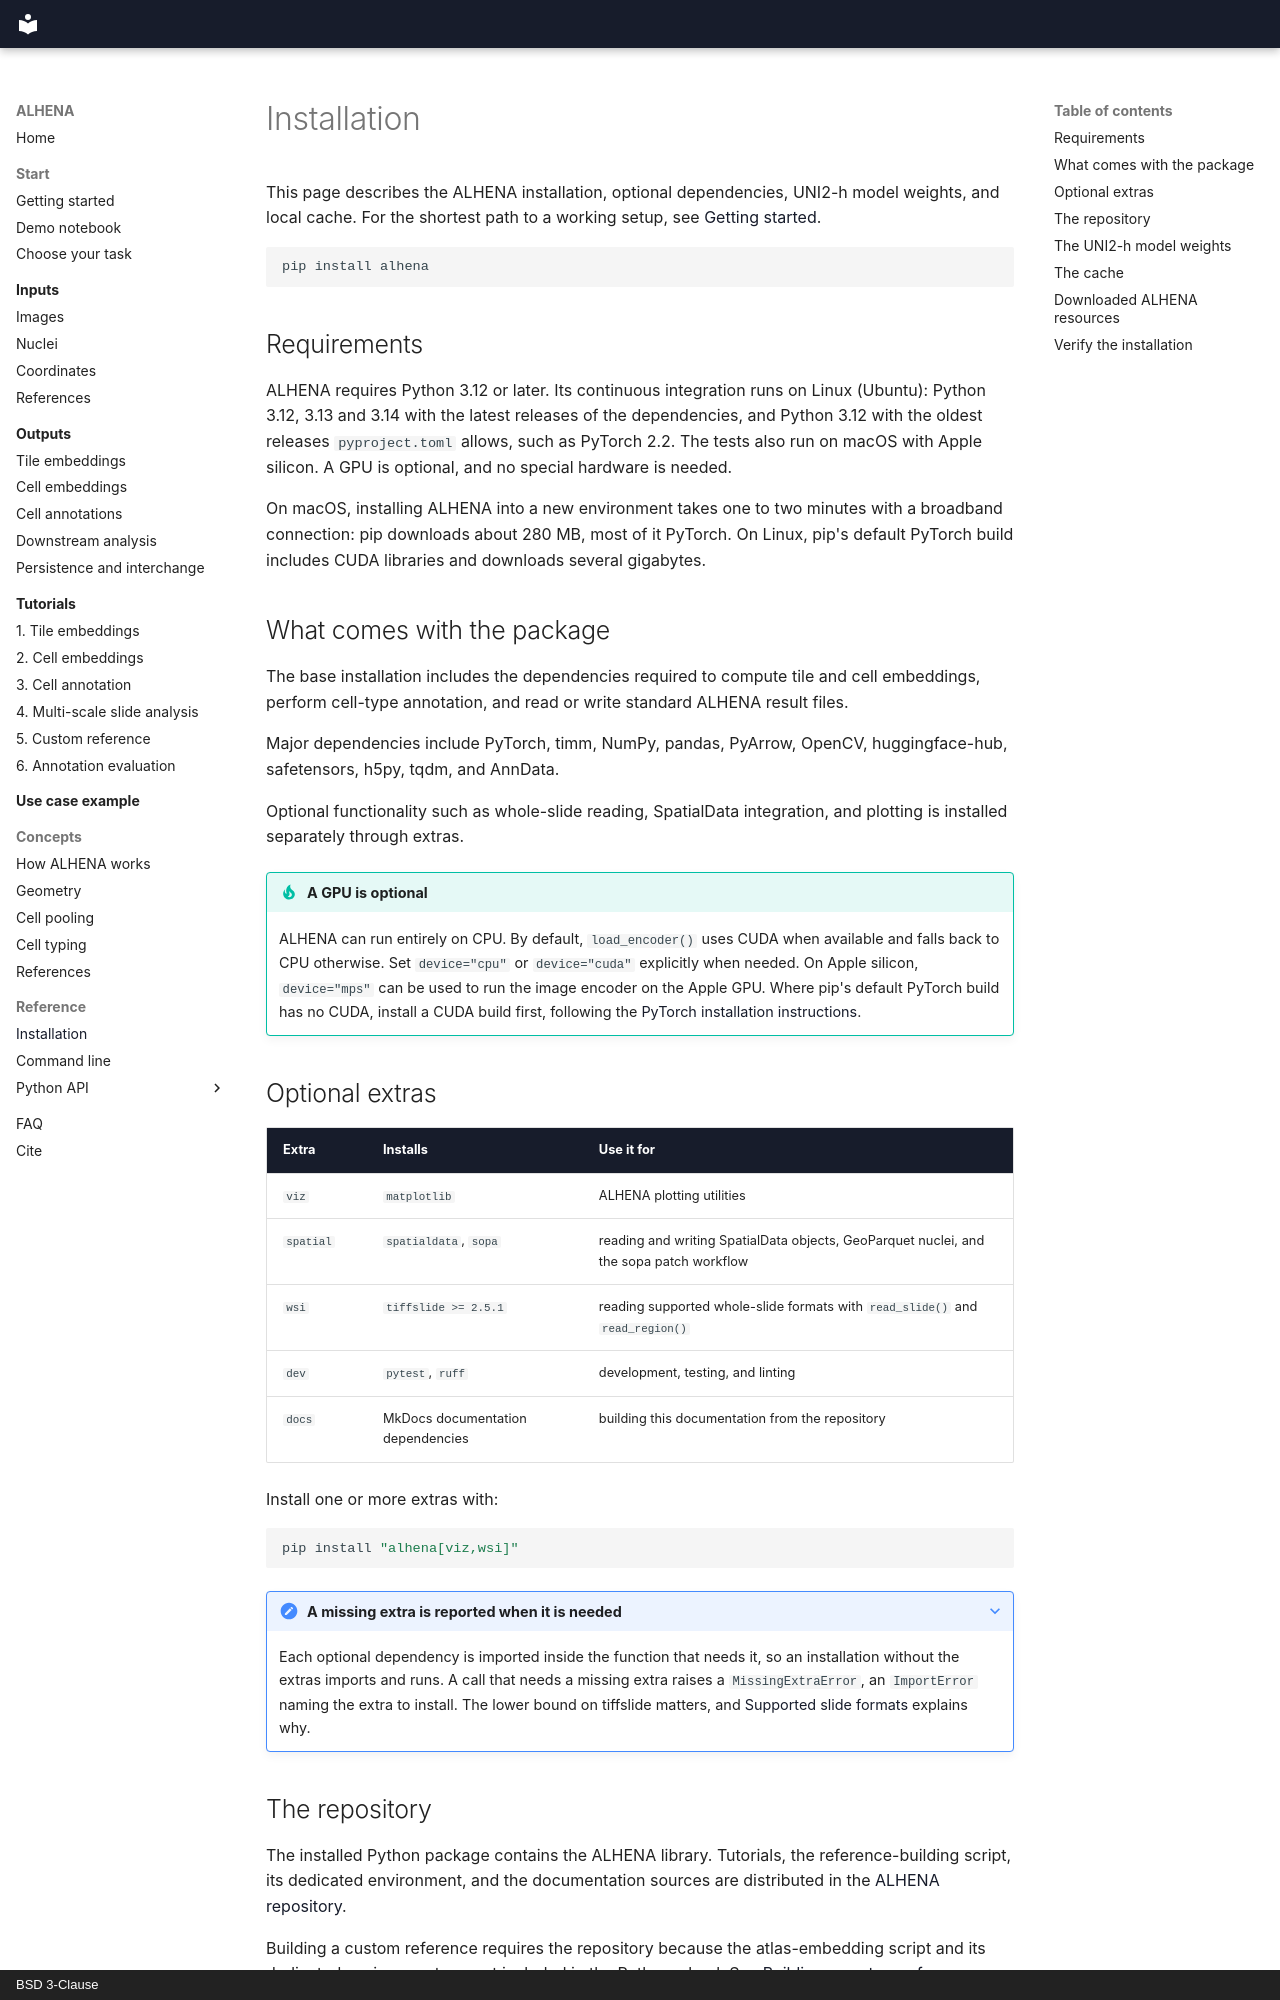

repository: prism-oncology/ALHENA · page: installation/index.html · generator: mkdocs · copyright: BSD 3-Clause

# Installation

This page describes the ALHENA installation, optional dependencies, UNI2-h model weights, and
local cache. For the shortest path to a working setup, see
[Getting started](start/getting-started.md).

```bash
pip install alhena
```

## Requirements

ALHENA requires Python 3.12 or later. Its continuous integration runs on Linux (Ubuntu): Python
3.12, 3.13 and 3.14 with the latest releases of the dependencies, and Python 3.12 with the oldest
releases `pyproject.toml` allows, such as PyTorch 2.2. The tests also run on macOS with Apple
silicon. A GPU is optional, and no special hardware is needed.

On macOS, installing ALHENA into a new environment takes one to two minutes with a broadband
connection: pip downloads about 280 MB, most of it PyTorch. On Linux, pip's default PyTorch
build includes CUDA libraries and downloads several gigabytes.

## What comes with the package

The base installation includes the dependencies required to compute tile and cell embeddings,
perform cell-type annotation, and read or write standard ALHENA result files.

Major dependencies include PyTorch, timm, NumPy, pandas, PyArrow, OpenCV, huggingface-hub,
safetensors, h5py, tqdm, and AnnData.

Optional functionality such as whole-slide reading, SpatialData integration, and plotting is
installed separately through extras.

!!! tip "A GPU is optional"
    ALHENA can run entirely on CPU. By default, `load_encoder()` uses CUDA when available and
    falls back to CPU otherwise. Set `device="cpu"` or `device="cuda"` explicitly when needed. On
    Apple silicon, `device="mps"` can be used to run the image encoder on the Apple GPU. Where
    pip's default PyTorch build has no CUDA, install a CUDA build first, following the
    [PyTorch installation instructions](https://pytorch.org/get-started/locally/).

## Optional extras

| Extra | Installs | Use it for |
|---|---|---|
| `viz` | `matplotlib` | ALHENA plotting utilities |
| `spatial` | `spatialdata`, `sopa` | reading and writing SpatialData objects, GeoParquet nuclei, and the sopa patch workflow |
| `wsi` | `tiffslide >= 2.5.1` | reading supported whole-slide formats with `read_slide()` and `read_region()` |
| `dev` | `pytest`, `ruff` | development, testing, and linting |
| `docs` | MkDocs documentation dependencies | building this documentation from the repository |

Install one or more extras with:

```bash
pip install "alhena[viz,wsi]"
```

??? note "A missing extra is reported when it is needed"
    Each optional dependency is imported inside the function that needs it, so an installation
    without the extras imports and runs. A call that needs a missing extra raises a
    `MissingExtraError`, an `ImportError` naming the extra to install. The lower bound on
    tiffslide matters, and [Supported slide formats](inputs/images.md#supported-slide-formats)
    explains why.
